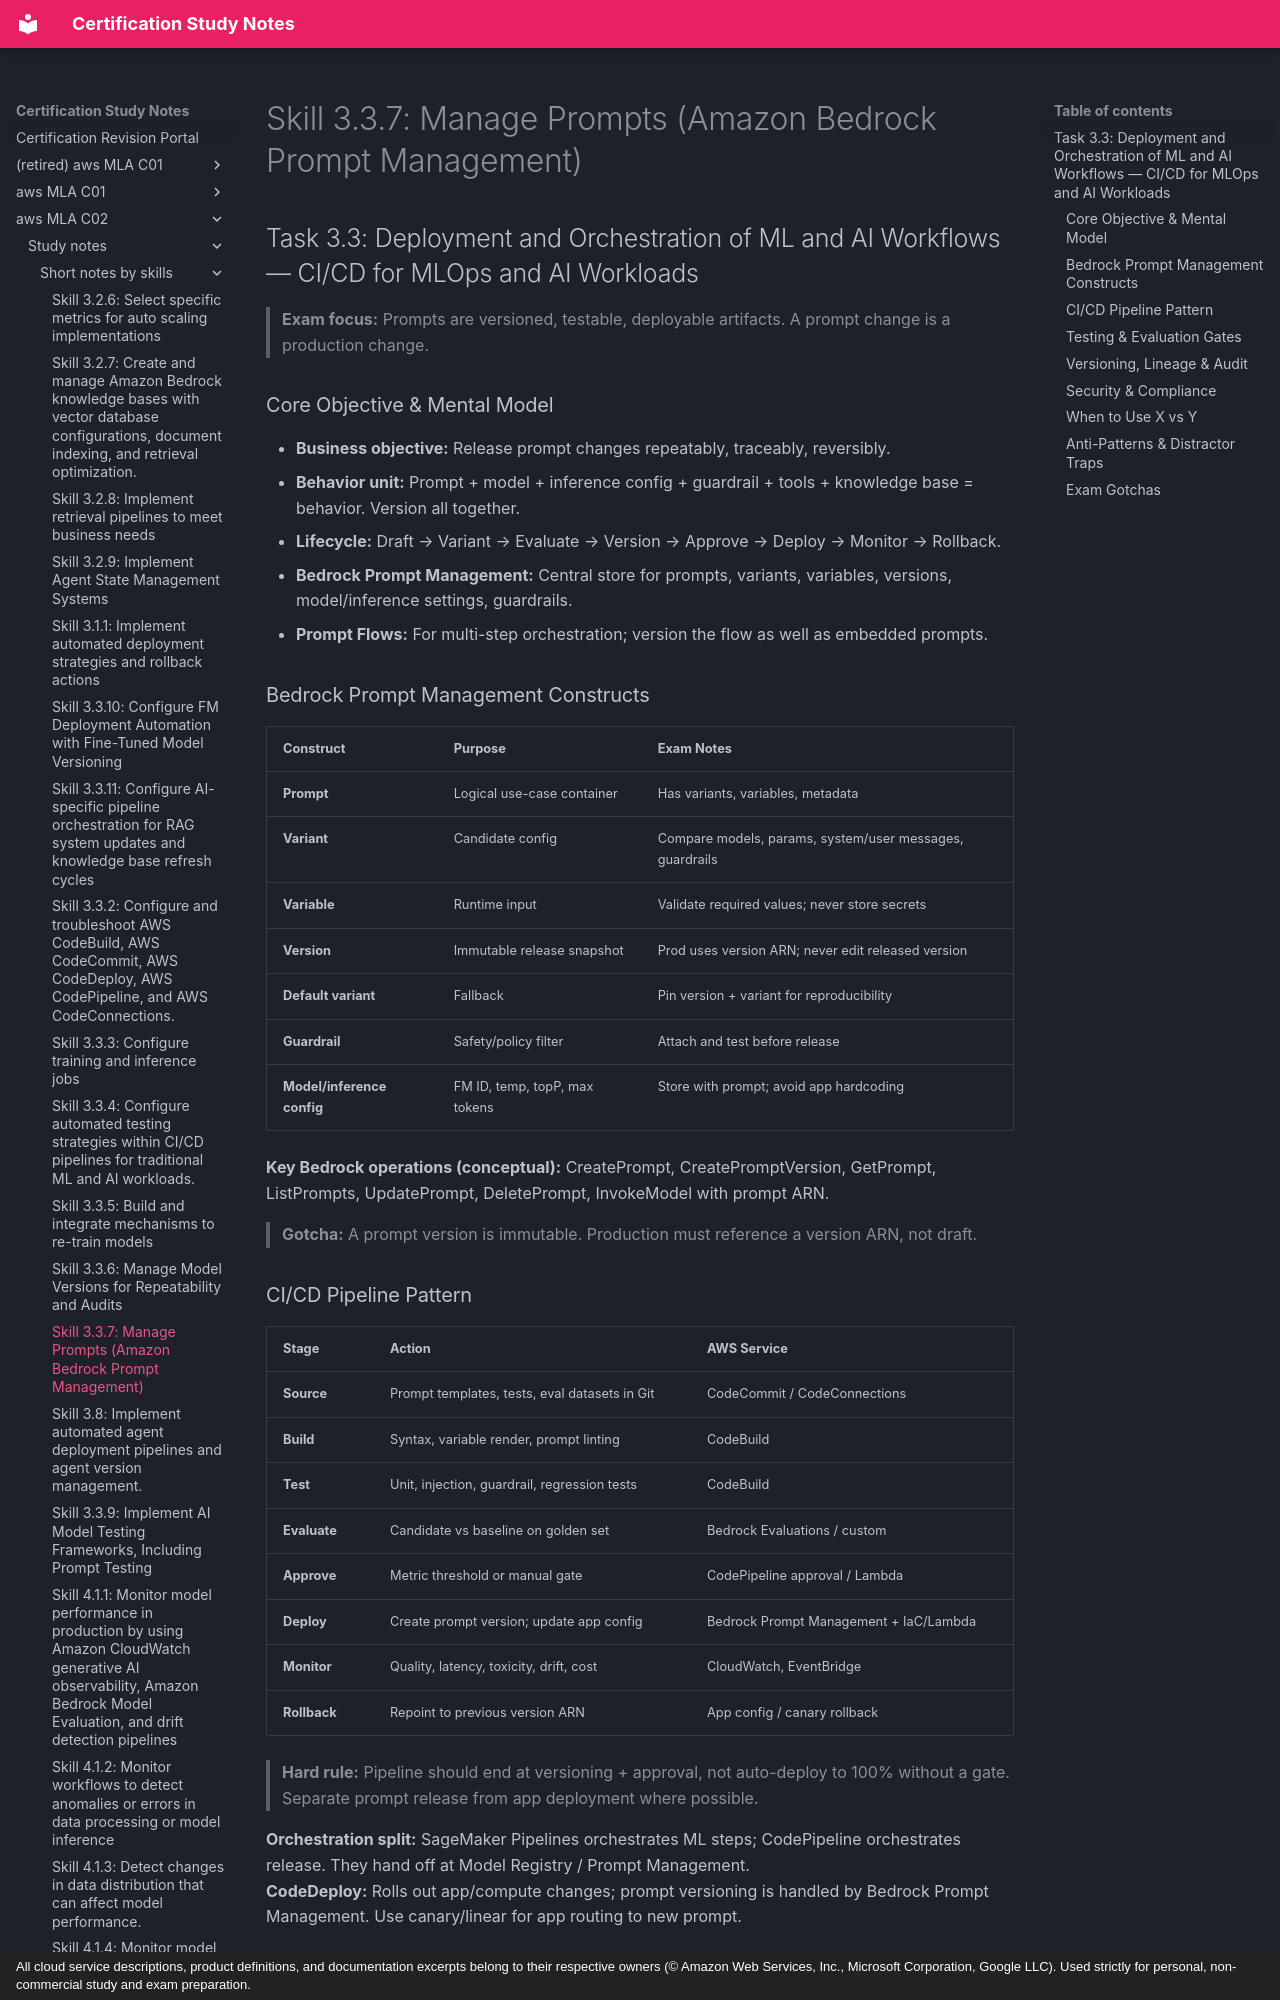

repository: monitus2022/cert_study_notes · page: aws_MLA_C02/study_notes/short_notes_by_skills/3.3.7/index.html · generator: mkdocs · copyright: All cloud service descriptions, product definitions, and documentation excerpts belong to their respective owners (© Amazon Web Services, Inc., Microsoft Corporation, Google LLC). Used strictly for personal, non-commercial study and exam preparation.

# Skill 3.3.7: Manage Prompts (Amazon Bedrock Prompt Management)
## Task 3.3: Deployment and Orchestration of ML and AI Workflows — CI/CD for MLOps and AI Workloads

> **Exam focus:** Prompts are versioned, testable, deployable artifacts. A prompt change is a production change.

### Core Objective & Mental Model
- **Business objective:** Release prompt changes repeatably, traceably, reversibly.
- **Behavior unit:** Prompt + model + inference config + guardrail + tools + knowledge base = behavior. Version all together.
- **Lifecycle:** Draft → Variant → Evaluate → Version → Approve → Deploy → Monitor → Rollback.
- **Bedrock Prompt Management:** Central store for prompts, variants, variables, versions, model/inference settings, guardrails.
- **Prompt Flows:** For multi-step orchestration; version the flow as well as embedded prompts.

### Bedrock Prompt Management Constructs
| Construct | Purpose | Exam Notes |
|---|---|---|
| **Prompt** | Logical use-case container | Has variants, variables, metadata |
| **Variant** | Candidate config | Compare models, params, system/user messages, guardrails |
| **Variable** | Runtime input | Validate required values; never store secrets |
| **Version** | Immutable release snapshot | Prod uses version ARN; never edit released version |
| **Default variant** | Fallback | Pin version + variant for reproducibility |
| **Guardrail** | Safety/policy filter | Attach and test before release |
| **Model/inference config** | FM ID, temp, topP, max tokens | Store with prompt; avoid app hardcoding |

**Key Bedrock operations (conceptual):** CreatePrompt, CreatePromptVersion, GetPrompt, ListPrompts, UpdatePrompt, DeletePrompt, InvokeModel with prompt ARN.

> **Gotcha:** A prompt version is immutable. Production must reference a version ARN, not draft.

### CI/CD Pipeline Pattern
| Stage | Action | AWS Service |
|---|---|---|
| **Source** | Prompt templates, tests, eval datasets in Git | CodeCommit / CodeConnections |
| **Build** | Syntax, variable render, prompt linting | CodeBuild |
| **Test** | Unit, injection, guardrail, regression tests | CodeBuild |
| **Evaluate** | Candidate vs baseline on golden set | Bedrock Evaluations / custom |
| **Approve** | Metric threshold or manual gate | CodePipeline approval / Lambda |
| **Deploy** | Create prompt version; update app config | Bedrock Prompt Management + IaC/Lambda |
| **Monitor** | Quality, latency, toxicity, drift, cost | CloudWatch, EventBridge |
| **Rollback** | Repoint to previous version ARN | App config / canary rollback |

> **Hard rule:** Pipeline should end at versioning + approval, not auto-deploy to 100% without a gate. Separate prompt release from app deployment where possible.

**Orchestration split:** SageMaker Pipelines orchestrates ML steps; CodePipeline orchestrates release. They hand off at Model Registry / Prompt Management.  
**CodeDeploy:** Rolls out app/compute changes; prompt versioning is handled by Bedrock Prompt Management. Use canary/linear for app routing to new prompt.
